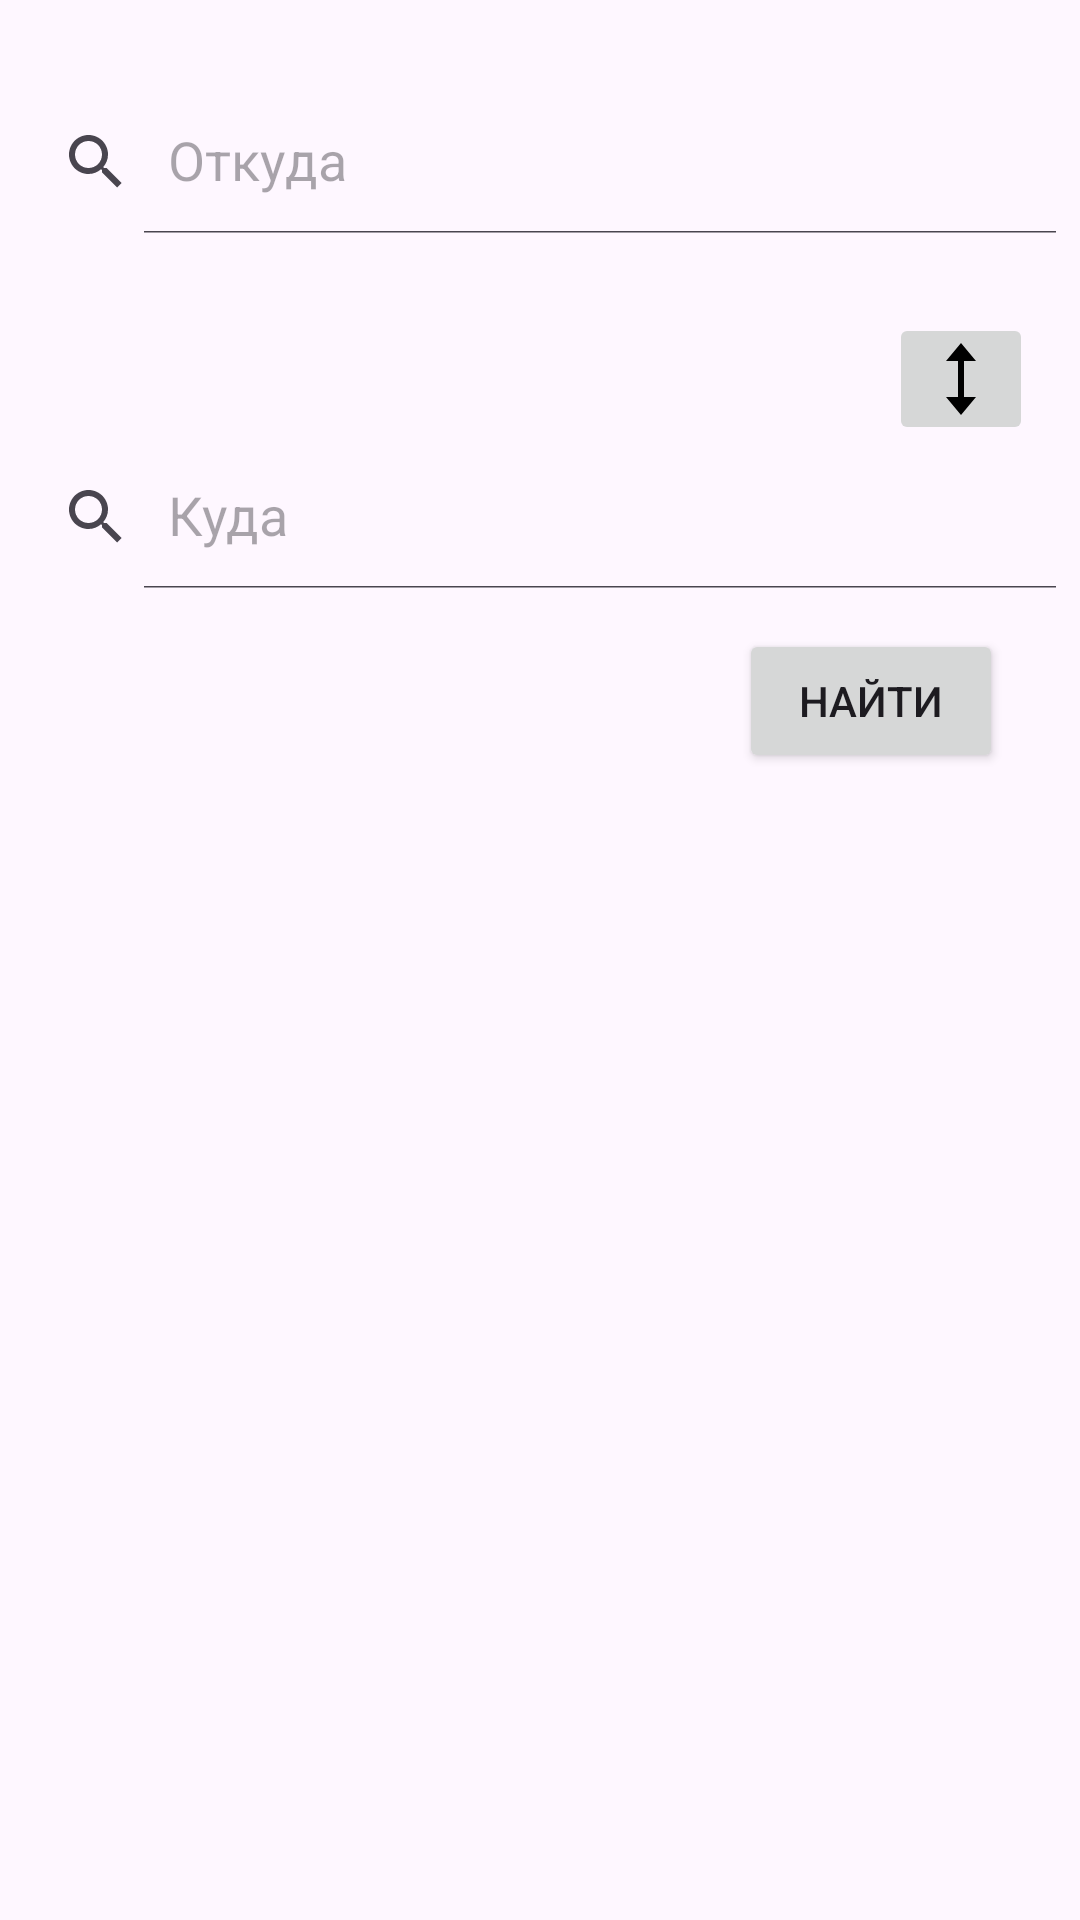

Here is an Android app screen rendered from its layout file. Give the layout XML and the strings, colors and styles it references.
<!-- AndroidManifest.xml: application theme Theme.AviaRoute -->
<!-- res/layout/fragment_flight_search.xml -->
<?xml version="1.0" encoding="utf-8"?>
<androidx.constraintlayout.widget.ConstraintLayout xmlns:android="http://schemas.android.com/apk/res/android"
    xmlns:app="http://schemas.android.com/apk/res-auto"
    xmlns:tools="http://schemas.android.com/tools"
    android:layout_width="match_parent"
    android:layout_height="wrap_content">

    <androidx.appcompat.widget.SearchView
        android:id="@+id/departureAirportSearchView"
        android:layout_width="match_parent"
        android:layout_height="wrap_content"
        android:layout_marginTop="30dp"
        android:layout_weight="1"
        app:iconifiedByDefault="false"
        app:layout_constraintBottom_toBottomOf="parent"
        app:layout_constraintEnd_toEndOf="parent"
        app:layout_constraintHorizontal_bias="0.0"
        app:layout_constraintStart_toStartOf="parent"
        app:layout_constraintTop_toTopOf="parent"
        app:layout_constraintVertical_bias="0.0"
        app:queryHint="Откуда" />

    <ImageButton
        android:id="@+id/swapButton"
        android:layout_width="wrap_content"
        android:layout_height="wrap_content"
        android:layout_marginTop="20dp"
        android:gravity="end"
        android:importantForAccessibility="no"
        android:src="@drawable/top_bottom_arrow"
        app:layout_constraintBottom_toBottomOf="parent"
        app:layout_constraintEnd_toEndOf="parent"
        app:layout_constraintHorizontal_bias="0.95"
        app:layout_constraintStart_toStartOf="parent"
        app:layout_constraintTop_toBottomOf="@id/departureAirportSearchView"
        app:layout_constraintVertical_bias="0.013" />


    <androidx.appcompat.widget.SearchView
        android:id="@+id/destinationAirportSearchView"
        android:layout_width="match_parent"
        android:layout_height="wrap_content"
        android:layout_weight="1"
        app:iconifiedByDefault="false"
        app:layout_constraintBottom_toBottomOf="parent"
        app:layout_constraintEnd_toEndOf="parent"
        app:layout_constraintHorizontal_bias="0.0"
        app:layout_constraintStart_toStartOf="parent"
        app:layout_constraintTop_toBottomOf="@id/swapButton"
        app:layout_constraintVertical_bias="0.0"
        app:queryHint="Куда" />


    <Button
        android:id="@+id/searchButton"
        android:layout_width="wrap_content"
        android:layout_height="wrap_content"
        android:text="Найти"
        app:layout_constraintBottom_toBottomOf="parent"
        app:layout_constraintEnd_toEndOf="parent"
        app:layout_constraintHorizontal_bias="0.906"
        app:layout_constraintStart_toStartOf="parent"
        app:layout_constraintTop_toBottomOf="@+id/destinationAirportSearchView"
        app:layout_constraintVertical_bias="0.034"
        tools:ignore="HardcodedText" />

    <TextView
        android:id="@+id/tempAirportsTextView"
        android:layout_width="match_parent"
        android:layout_height="wrap_content"
        android:layout_marginStart="5dp"
        android:layout_marginEnd="5dp"
        android:textSize="18sp"
        app:layout_constraintBottom_toBottomOf="parent"
        app:layout_constraintEnd_toEndOf="parent"
        app:layout_constraintStart_toStartOf="parent"
        app:layout_constraintTop_toBottomOf="@id/searchButton" />

</androidx.constraintlayout.widget.ConstraintLayout>
<!-- resources referenced by this layout -->
<resources>
  <!-- drawable top_bottom_arrow (drawable) -->
  <vector xmlns:android="http://schemas.android.com/apk/res/android"
      android:width="24dp"
      android:height="24dp"
      android:viewportWidth="24"
      android:viewportHeight="24">
    <path
        android:fillColor="#FF000000"
        android:pathData="M13,6h4l-5,-6 -5,6h4v12h-4l5,6 5,-6h-4z"/>
  </vector>
  <style name="Theme.AviaRoute" parent="Base.Theme.AviaRoute" />
  <style name="Base.Theme.AviaRoute" parent="Theme.Material3.DayNight.NoActionBar">
          
          
          <item name="colorPrimary">@color/primary</item>
          <item name="colorOnPrimary">@color/white</item>
          <item name="colorSecondary">?attr/colorPrimary</item>
          <item name="colorOnSecondary">?attr/colorOnPrimary</item>
          <item name="android:statusBarColor">?attr/colorPrimary</item>
  
      </style>
  <color name="primary">#BB86FC</color>
  <color name="white">#FFFFFFFF</color>
</resources>
